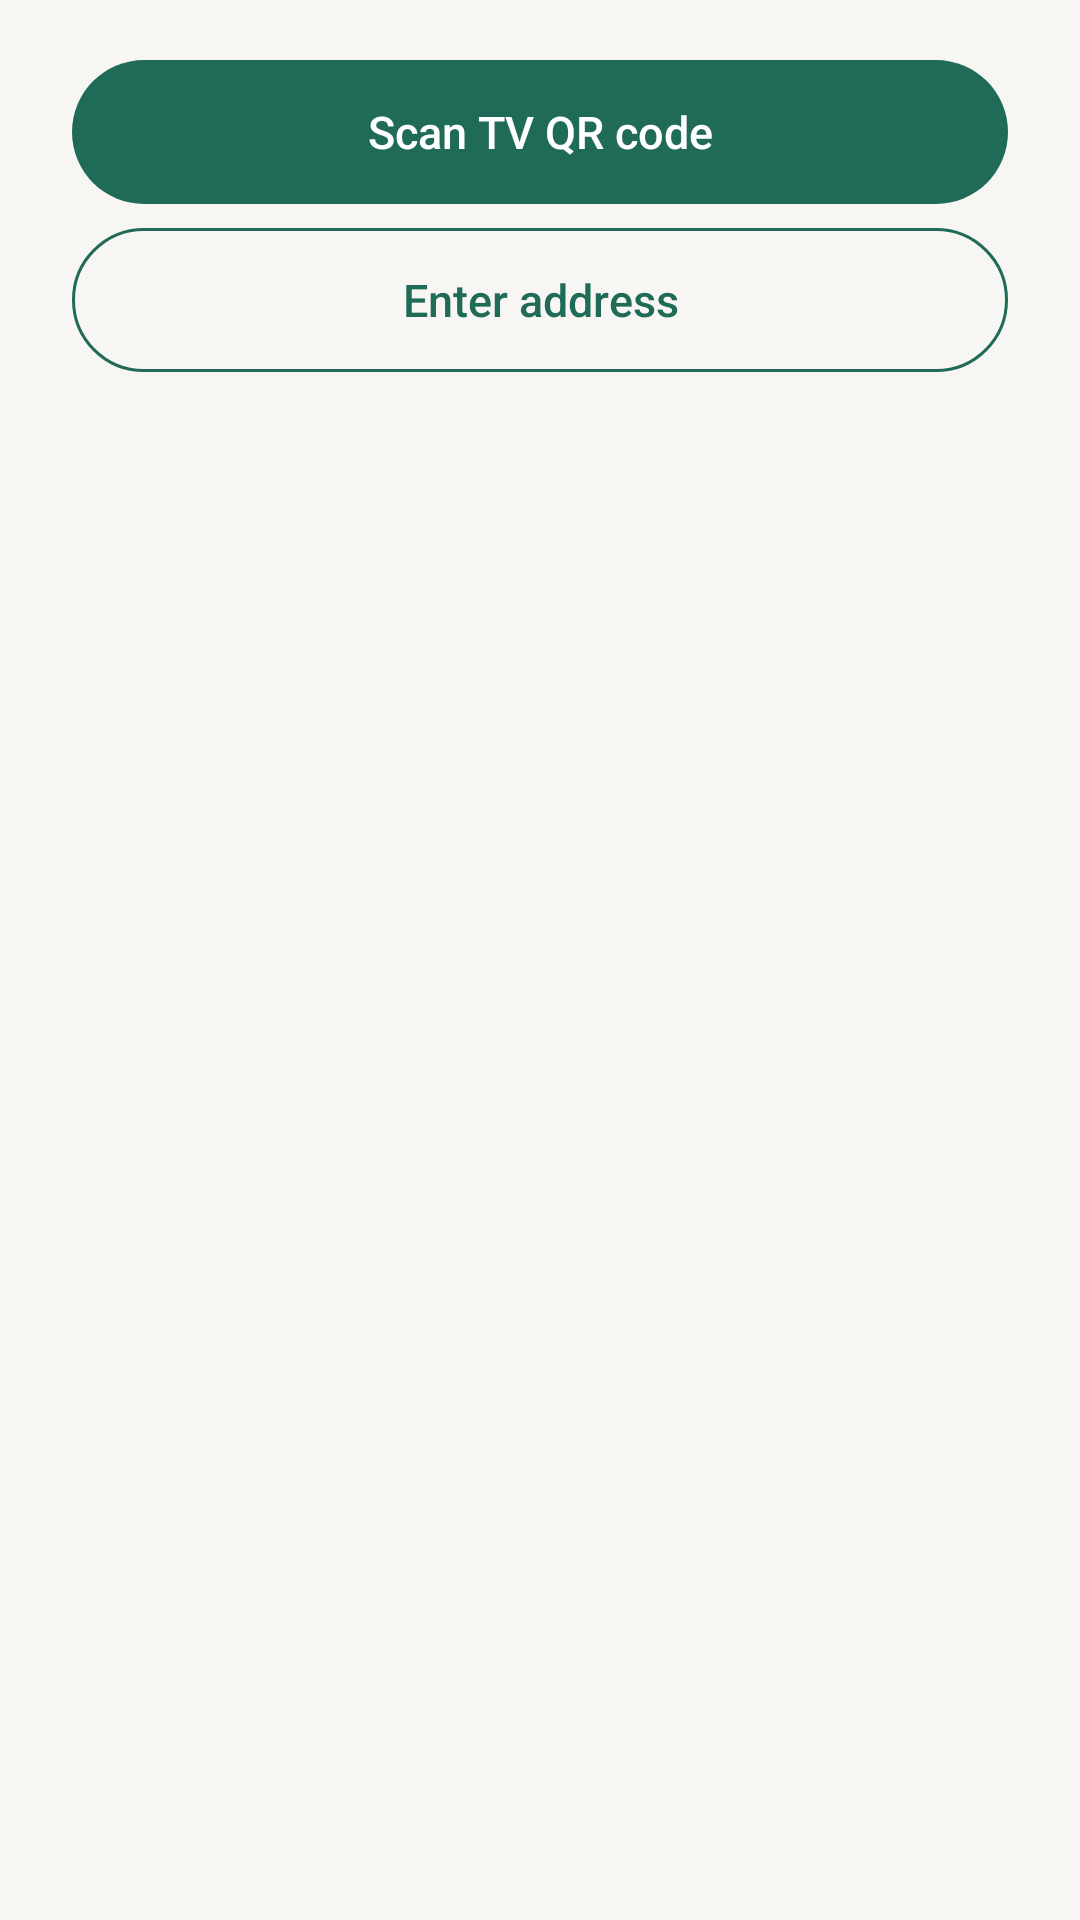

This screen was rendered from an Android layout file. Write that file and the resources it references.
<!-- AndroidManifest.xml: application theme Theme.PlanYourTV.Parent -->
<!-- res/layout/dialog_devices.xml -->
<?xml version="1.0" encoding="utf-8"?>
<LinearLayout xmlns:android="http://schemas.android.com/apk/res/android"
    android:layout_width="match_parent"
    android:layout_height="wrap_content"
    android:orientation="vertical"
    android:paddingStart="24dp"
    android:paddingTop="4dp"
    android:paddingEnd="24dp"
    android:paddingBottom="8dp">

    <ScrollView
        android:id="@+id/deviceListScroll"
        android:layout_width="match_parent"
        android:layout_height="wrap_content"
        android:clipToPadding="false"
        android:fillViewport="true">

        <LinearLayout
            android:id="@+id/deviceList"
            android:layout_width="match_parent"
            android:layout_height="wrap_content"
            android:orientation="vertical" />
    </ScrollView>

    <Button
        android:id="@+id/addDeviceButton"
        style="@style/ParentPrimaryButton"
        android:layout_width="match_parent"
        android:layout_height="wrap_content"
        android:layout_marginTop="16dp"
        android:minHeight="48dp"
        android:text="@string/devices_add_scan" />

    <Button
        android:id="@+id/manualDeviceButton"
        style="@style/ParentSecondaryButton"
        android:layout_width="match_parent"
        android:layout_height="wrap_content"
        android:layout_marginTop="8dp"
        android:minHeight="48dp"
        android:text="@string/devices_add_manual" />
</LinearLayout>
<!-- resources referenced by this layout -->
<resources>
  <string name="devices_add_manual">Enter address</string>
  <string name="devices_add_scan">Scan TV QR code</string>
  <style name="ParentPrimaryButton" parent="Widget.AppCompat.Button">
          <item name="android:background">@drawable/bg_button_primary</item>
          <item name="android:textColor">@color/white</item>
          <item name="android:textAllCaps">false</item>
          <item name="android:textSize">15sp</item>
          <item name="android:fontFamily">sans-serif-medium</item>
          <item name="android:letterSpacing">0</item>
          <item name="android:minHeight">48dp</item>
          <item name="android:stateListAnimator">@null</item>
      </style>
  <style name="ParentSecondaryButton" parent="Widget.AppCompat.Button.Borderless">
          <item name="android:background">@drawable/bg_button_outline</item>
          <item name="android:textColor">@color/brand</item>
          <item name="android:textAllCaps">false</item>
          <item name="android:textSize">15sp</item>
          <item name="android:fontFamily">sans-serif-medium</item>
          <item name="android:letterSpacing">0</item>
          <item name="android:minHeight">48dp</item>
          <item name="android:stateListAnimator">@null</item>
      </style>
  <color name="white">#FFFFFF</color>
  <color name="brand">#1F6B57</color>
  <color name="brand_dark">#164D3F</color>
  <color name="surface">#F7F6F2</color>
  <color name="ink">#1D1D19</color>
  <color name="muted">#6B7280</color>
  <style name="ParentPopupMenu" parent="Widget.AppCompat.PopupMenu.Overflow">
          <item name="android:popupBackground">@drawable/bg_popup_menu</item>
          <item name="overlapAnchor">false</item>
          <item name="android:dropDownVerticalOffset">6dp</item>
          <item name="android:dropDownHorizontalOffset">0dp</item>
      </style>
  <color name="ripple_on_brand">#33FFFFFF</color>
  <color name="brand_ripple">#261F6B57</color>
  <!-- drawable bg_dialog (drawable) -->
  <?xml version="1.0" encoding="utf-8"?>
  <shape xmlns:android="http://schemas.android.com/apk/res/android"
      android:shape="rectangle">
      <solid android:color="@color/surface_raised" />
      <corners android:radius="28dp" />
  </shape>
  <style name="ParentDialogTitle" parent="TextAppearance.AppCompat.Title">
          <item name="android:textSize">20sp</item>
          <item name="android:textColor">@color/ink</item>
          <item name="android:fontFamily">sans-serif-medium</item>
          <item name="android:textStyle">normal</item>
          <item name="android:letterSpacing">0</item>
      </style>
  <style name="ParentDialogActionPrimary" parent="ParentDialogAction">
          <item name="android:textColor">@color/brand</item>
      </style>
  <style name="ParentDialogActionSecondary" parent="ParentDialogAction">
          <item name="android:textColor">@color/muted</item>
      </style>
  <!-- drawable bg_popup_menu (drawable) -->
  <?xml version="1.0" encoding="utf-8"?>
  <shape xmlns:android="http://schemas.android.com/apk/res/android"
      android:shape="rectangle">
      <solid android:color="@color/surface_raised" />
      <stroke
          android:width="1dp"
          android:color="@color/line" />
      <corners android:radius="18dp" />
  </shape>
  <color name="surface_raised">#FFFEFA</color>
  <color name="line">#E3E0D7</color>
  <!-- drawable bg_dialog_action (drawable) -->
  <?xml version="1.0" encoding="utf-8"?>
  <ripple xmlns:android="http://schemas.android.com/apk/res/android"
      android:color="@color/brand_ripple">
      <item android:id="@android:id/mask">
          <shape
              android:shape="rectangle">
              <solid android:color="@color/white" />
              <corners android:radius="22dp" />
          </shape>
      </item>
  </ripple>
</resources>
